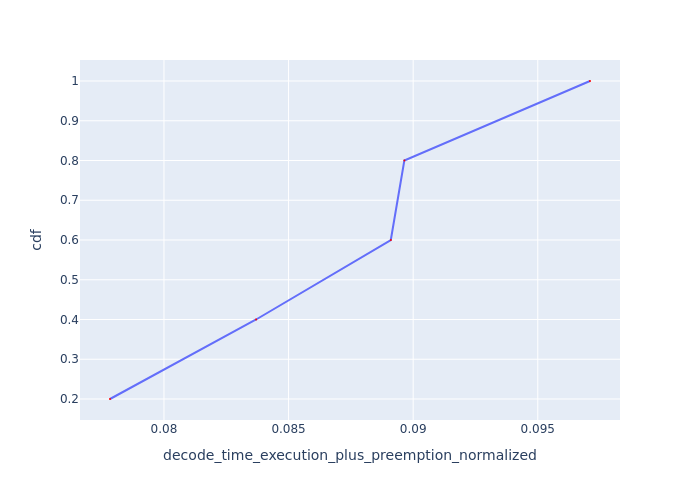

Data behind this chart, as committed beside it:
Request Id, decode_time_execution_plus_preemption_no…, cdf
0_4, 0.07783, 0.2
0_0, 0.0837, 0.4
0_1, 0.0891, 0.6
0_3, 0.08965, 0.8
0_2, 0.0971, 1.0
